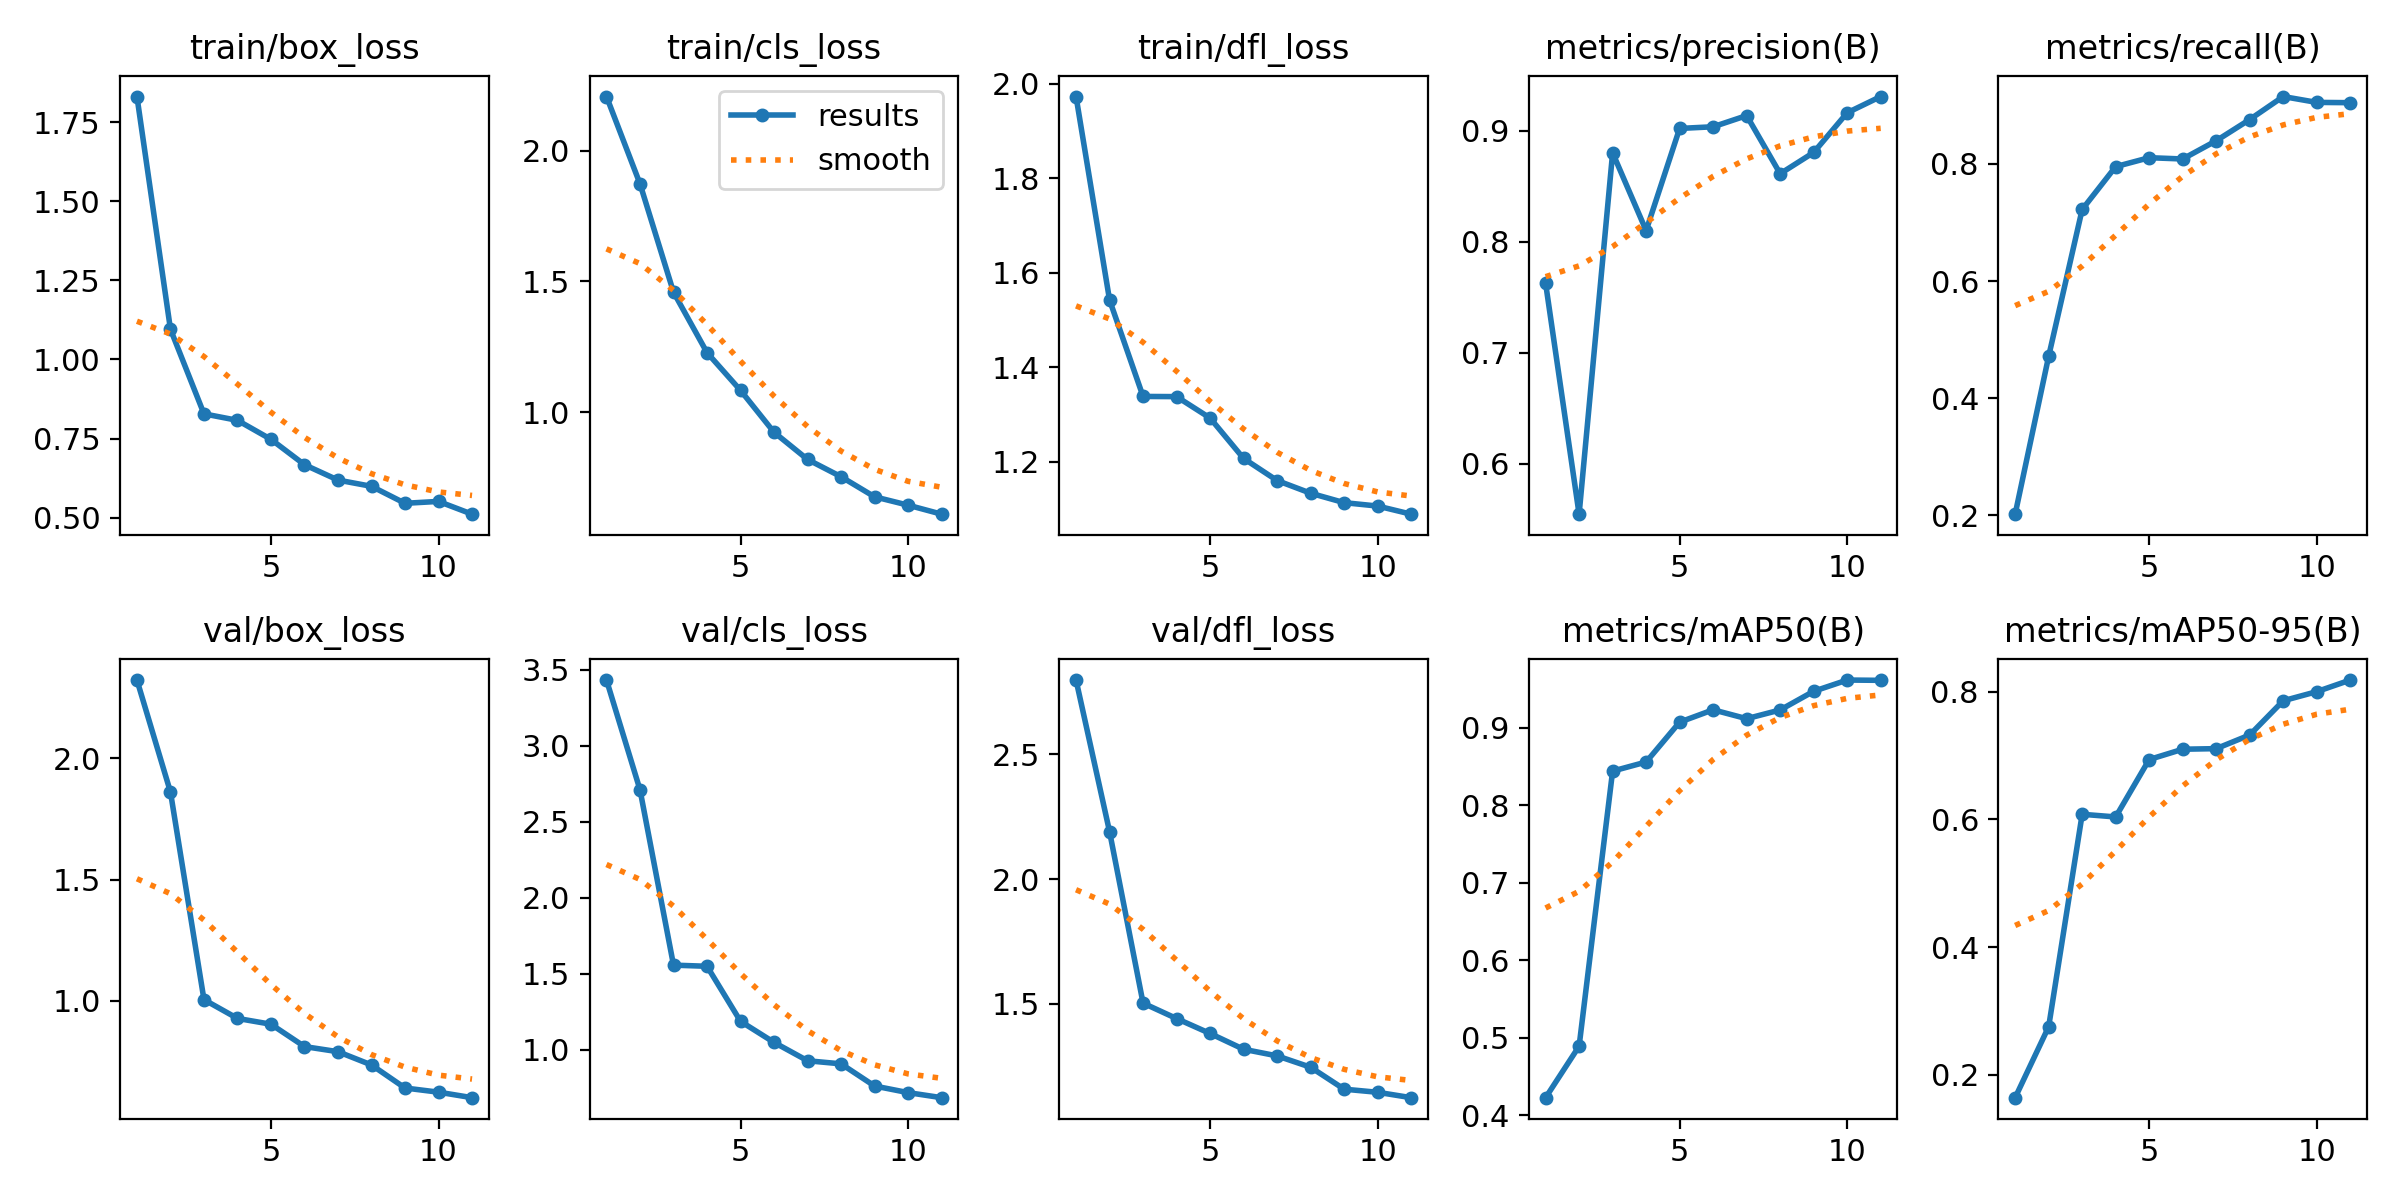

The data file committed next to this chart (first rows):
epoch, train/box_loss, train/cls_loss, train/dfl_loss, metrics/precision(B), metrics/recall(B), metrics/mAP50(B), metrics/mAP50-95(B), val/box_loss, val/cls_loss, val/dfl_loss, lr/pg0, lr/pg1, lr/pg2
1, 1.832, 2.208, 1.973, 0.7627, 0.2021, 0.4228, 0.1643, 2.324, 3.431, 2.798, 0.00062, 0.00062, 0.00062
2, 1.096, 1.873, 1.542, 0.5547, 0.4715, 0.4892, 0.2754, 1.861, 2.709, 2.191, 0.001147, 0.001147, 0.001147
3, 0.8281, 1.459, 1.338, 0.88, 0.7221, 0.844, 0.6082, 1.004, 1.555, 1.503, 0.001558, 0.001558, 0.001558
4, 0.8075, 1.228, 1.337, 0.81, 0.7952, 0.8558, 0.604, 0.9267, 1.548, 1.441, 0.00146, 0.00146, 0.00146
5, 0.7474, 1.083, 1.292, 0.902, 0.8105, 0.9072, 0.6939, 0.9027, 1.186, 1.381, 0.00146, 0.00146, 0.00146
6, 0.6672, 0.9229, 1.206, 0.9035, 0.8083, 0.9231, 0.7101, 0.8104, 1.047, 1.318, 0.00128, 0.00128, 0.00128
7, 0.6186, 0.8189, 1.16, 0.9135, 0.8394, 0.9117, 0.711, 0.7893, 0.9262, 1.291, 0.0011, 0.0011, 0.0011
8, 0.5988, 0.7528, 1.133, 0.8612, 0.8757, 0.9229, 0.7324, 0.7345, 0.9059, 1.246, 0.00092, 0.00092, 0.00092
9, 0.5452, 0.676, 1.113, 0.8803, 0.9148, 0.947, 0.786, 0.6394, 0.76, 1.158, 0.00074, 0.00074, 0.00074
10, 0.5511, 0.644, 1.106, 0.9161, 0.9049, 0.9615, 0.8003, 0.6222, 0.7165, 1.145, 0.00056, 0.00056, 0.00056
11, 0.5108, 0.6095, 1.088, 0.9307, 0.9044, 0.9611, 0.8184, 0.5995, 0.6833, 1.124, 0.00038, 0.00038, 0.00038
